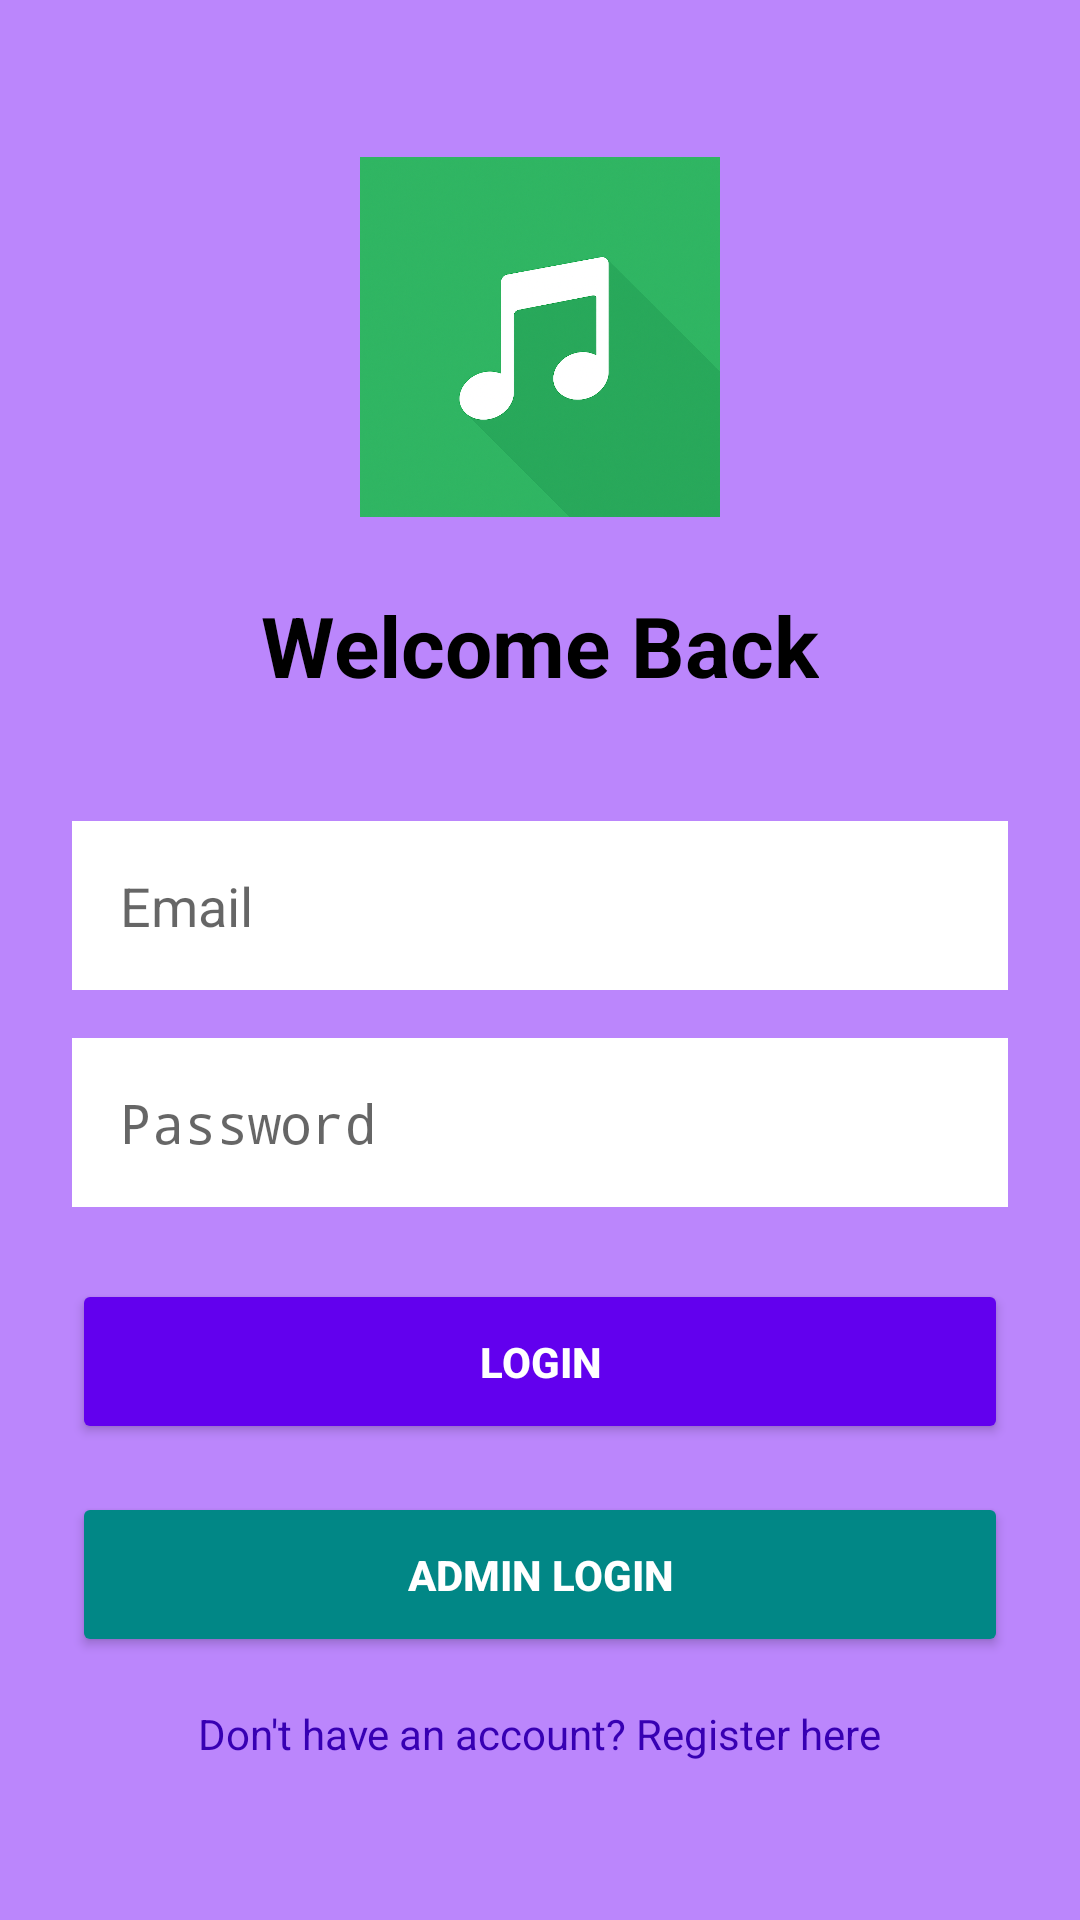

The Android layout XML behind this screen, and the referenced resources:
<!-- AndroidManifest.xml: activity theme Theme.AppCompat.Light.NoActionBar -->
<!-- res/layout/activity_login.xml -->
<?xml version="1.0" encoding="utf-8"?>
<LinearLayout xmlns:android="http://schemas.android.com/apk/res/android"
    android:layout_width="match_parent"
    android:layout_height="match_parent"
    android:orientation="vertical"
    android:padding="24dp"
    android:background="@color/purple_200"
    android:gravity="center">

    <ImageView
        android:id="@+id/imgLogo"
        android:src="@drawable/ic_concert"
        android:layout_width="120dp"
        android:layout_height="120dp"
        android:contentDescription="@string/app_logo"
        android:layout_marginBottom="24dp" />

    <TextView
        android:layout_width="wrap_content"
        android:layout_height="wrap_content"
        android:text="Welcome Back"
        android:textSize="28sp"
        android:textStyle="bold"
        android:textColor="@color/black"
        android:layout_marginBottom="40dp" />

    <EditText
        android:id="@+id/emailEditText"
        android:layout_width="match_parent"
        android:layout_height="wrap_content"
        android:hint="Email"
        android:inputType="textEmailAddress"
        android:background="@color/white"
        android:padding="16dp"
        android:layout_marginBottom="16dp" />

    <EditText
        android:id="@+id/passwordEditText"
        android:layout_width="match_parent"
        android:layout_height="wrap_content"
        android:hint="Password"
        android:inputType="textPassword"
        android:background="@color/white"
        android:padding="16dp"
        android:layout_marginBottom="24dp" />

    <Button
        android:id="@+id/loginButton"
        android:layout_width="match_parent"
        android:layout_height="55dp"
        android:text="LOGIN"
        android:textStyle="bold"
        android:backgroundTint="@color/purple_500"
        android:textColor="@color/white"
        android:layout_marginBottom="16dp" />

    
    <Button
        android:id="@+id/adminLoginButton"
        android:layout_width="match_parent"
        android:layout_height="55dp"
        android:text="ADMIN LOGIN"
        android:textStyle="bold"
        android:backgroundTint="@color/teal_700"
        android:textColor="@color/white"
        android:layout_marginBottom="16dp" />

    <TextView
        android:id="@+id/registerTextView"
        android:layout_width="wrap_content"
        android:layout_height="wrap_content"
        android:text="Don't have an account? Register here"
        android:textColor="@color/purple_700"
        android:clickable="true"
        android:focusable="true" />

</LinearLayout>
<!-- resources referenced by this layout -->
<resources>
  <color name="black">#FF000000</color>
  <color name="purple_200">#FFBB86FC</color>
  <color name="purple_500">#FF6200EE</color>
  <color name="purple_700">#FF3700B3</color>
  <color name="teal_700">#FF018786</color>
  <color name="white">#FFFFFFFF</color>
  <!-- drawable ic_concert: jpg bitmap (drawable, 1045810 bytes) -->
  <string name="app_logo">\@drawable/music_logo\n</string>
</resources>
